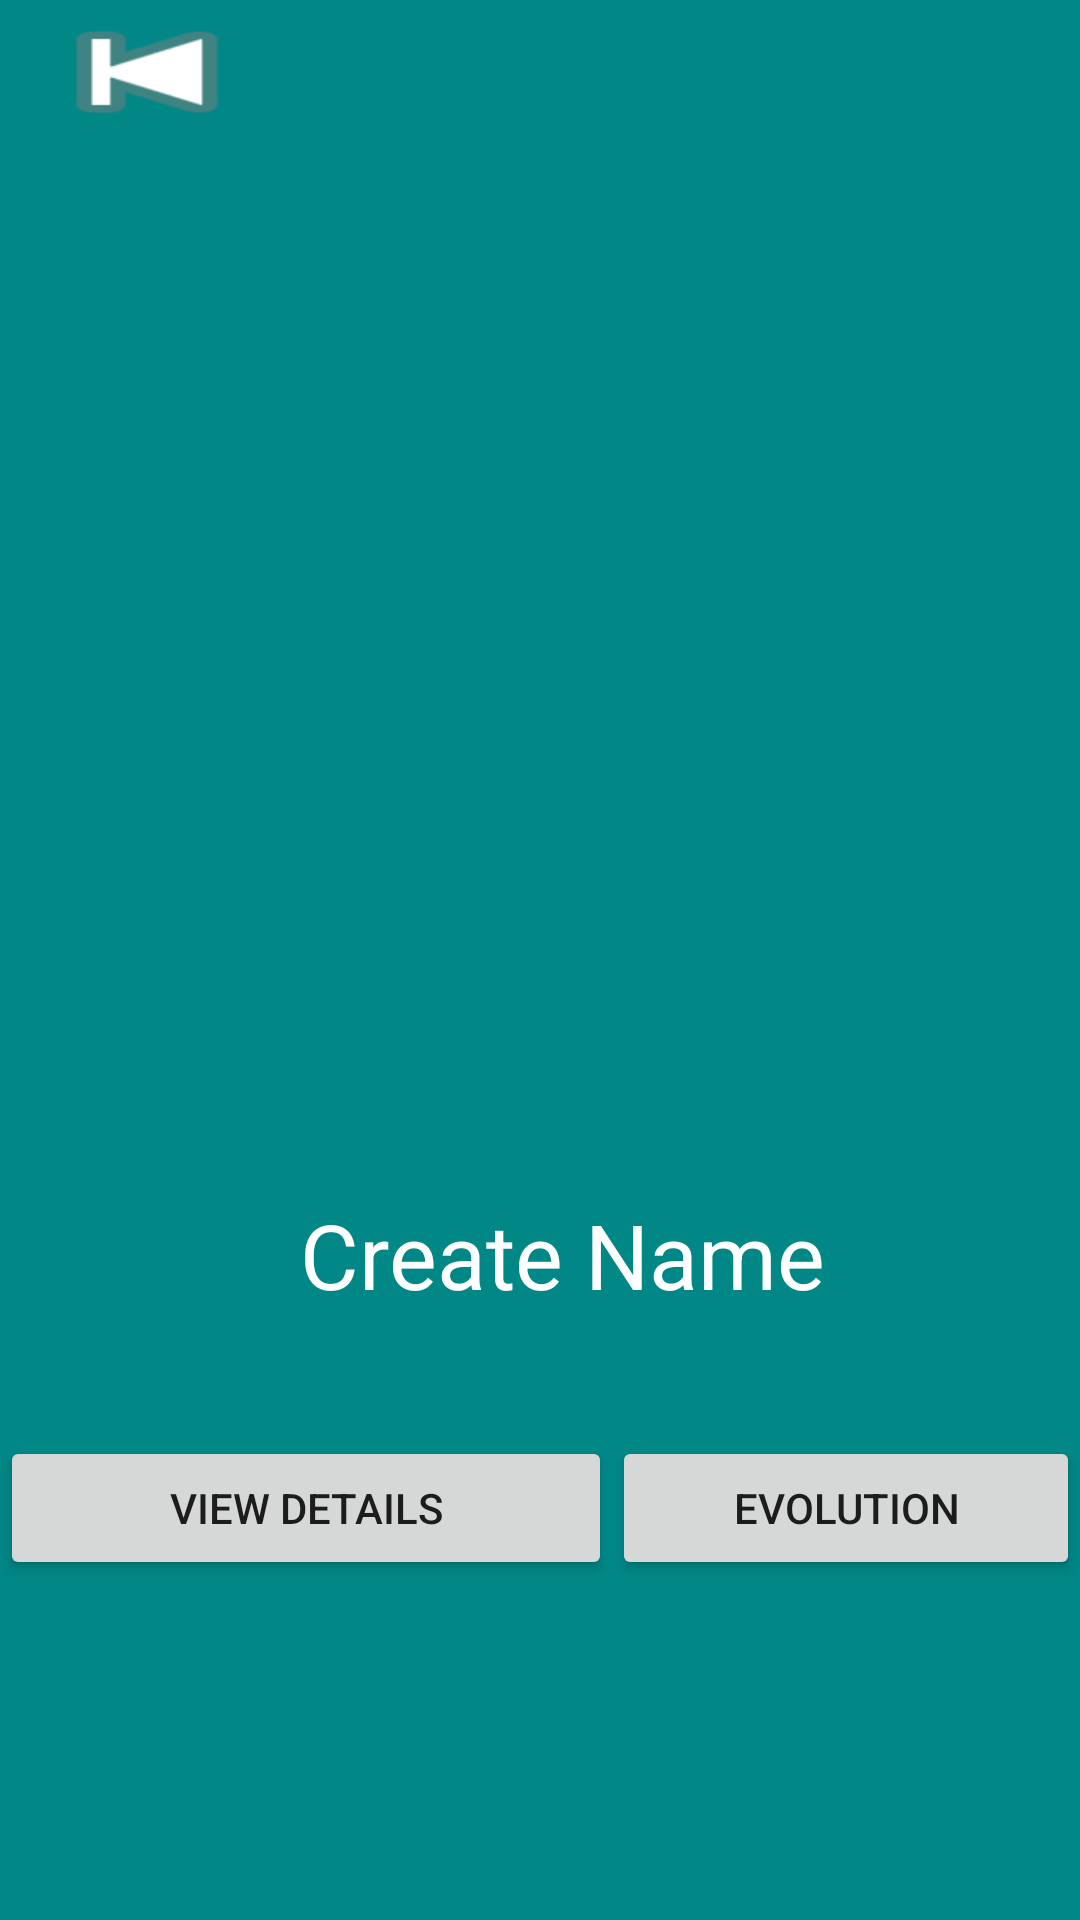

Layout XML and referenced resources for this Android screen:
<!-- AndroidManifest.xml: application theme Theme.Pokdexcreando -->
<!-- res/layout/activity_detail.xml -->
<?xml version="1.0" encoding="utf-8"?>
<LinearLayout xmlns:android="http://schemas.android.com/apk/res/android"
    xmlns:app="http://schemas.android.com/apk/res-auto"
    xmlns:tools="http://schemas.android.com/tools"
    android:id="@+id/details_lnly"
    android:layout_width="match_parent"
    android:layout_height="match_parent"
    android:background="@color/teal_700"
    android:orientation="vertical"
    tools:context=".DetailActivity">

    <Button
        android:id="@+id/backbutton"
        android:layout_width="98dp"
        android:layout_height="wrap_content"
        android:background="@android:drawable/ic_media_previous"
        android:text=""
        android:textColor="@android:color/black"></Button>

    <ImageView
        android:id="@+id/imageview"
        android:layout_width="match_parent"
        android:layout_height="350dp"
        android:background="#00C16868"
        android:src="@mipmap/ic_launcher" />

    <TextView
        android:id="@+id/texte1view"
        android:layout_width="wrap_content"
        android:layout_height="wrap_content"
        android:layout_marginStart="100dp"
        android:layout_marginLeft="20dp"
        android:layout_marginEnd="40dp"
        android:layout_marginRight="40dp"
        android:text="Create Name"
        android:textColor="@color/white"
        android:textSize="30sp" />

    <TextView
        android:id="@+id/text2view"
        android:layout_width="260dp"
        android:layout_height="wrap_content"
        android:layout_marginStart="100dp"
        android:layout_marginLeft="20dp"
        android:layout_marginEnd="40dp"
        android:layout_marginRight="40dp"
        android:textColor="@android:color/white"
        android:textSize="30sp" />

    <LinearLayout
        android:layout_width="match_parent"
        android:layout_height="wrap_content"
        android:orientation="horizontal">

        <Button
            android:id="@+id/button_viewdetails"
            android:layout_width="204dp"
            android:layout_height="wrap_content"
            android:text="View details" />

        <Button
            android:id="@+id/button_evolution"
            android:layout_width="match_parent"
            android:layout_height="wrap_content"
            android:text="Evolution" />
    </LinearLayout>

    <LinearLayout
        android:layout_width="match_parent"
        android:layout_height="wrap_content"
        android:orientation="vertical"
        android:visibility="visible">

        <LinearLayout
            android:id="@+id/ly_evolution"
            android:layout_width="match_parent"
            android:layout_height="wrap_content"
            android:orientation="horizontal"
            tools:visibility="visible">

            <ImageView
                android:id="@+id/imageView1"
                android:layout_width="100dp"
                android:layout_height="100dp"
                android:layout_margin="5dp"
                tools:srcCompat="@tools:sample/avatars"
                tools:visibility="invisible" />

            <ImageView
                android:id="@+id/imageView2"
                android:layout_width="100dp"
                android:layout_height="100dp"
                android:layout_margin="5dp"
                tools:srcCompat="@tools:sample/avatars"
                tools:visibility="invisible" />

            <ImageView
                android:id="@+id/imageView3"
                android:layout_width="100dp"
                android:layout_height="100dp"
                android:layout_margin="5dp"
                tools:srcCompat="@tools:sample/avatars"
                tools:visibility="invisible" />
        </LinearLayout>
    </LinearLayout>

    <LinearLayout
        android:layout_width="match_parent"
        android:layout_height="wrap_content"
        android:orientation="vertical"
        android:visibility="visible">

        <LinearLayout
            android:layout_width="match_parent"
            android:layout_height="wrap_content"
            android:orientation="horizontal"
            android:visibility="visible">

            <TextView
                android:id="@+id/textView9"
                android:layout_width="wrap_content"
                android:layout_height="wrap_content"
                android:layout_weight="1"
                android:text="@string/taille_pok"
                android:textColor="@color/white"
                android:visibility="invisible" />

            <TextView
                android:id="@+id/textView8"
                android:layout_width="wrap_content"
                android:layout_height="wrap_content"
                android:layout_weight="1"
                android:text=""
                android:textColor="@color/white" />
        </LinearLayout>

        <LinearLayout
            android:layout_width="match_parent"
            android:layout_height="wrap_content"
            android:orientation="horizontal"
            android:visibility="visible">

            <TextView
                android:id="@+id/textView7"
                android:layout_width="wrap_content"
                android:layout_height="wrap_content"
                android:layout_weight="1"
                android:text="@string/poids_pok"
                android:textColor="@color/white"
                android:visibility="invisible" />

            <TextView
                android:id="@+id/textView6"
                android:layout_width="wrap_content"
                android:layout_height="wrap_content"
                android:layout_weight="1"
                android:text=""
                android:textColor="@color/white" />
        </LinearLayout>

        <LinearLayout
            android:layout_width="match_parent"
            android:layout_height="wrap_content"
            android:orientation="horizontal"
            android:visibility="visible">

            <TextView
                android:id="@+id/textView5"
                android:layout_width="wrap_content"
                android:layout_height="wrap_content"
                android:layout_weight="1"
                android:text="@string/type_pok"
                android:textColor="@color/white"
                android:visibility="invisible" />

            <TextView
                android:id="@+id/textView4"
                android:layout_width="wrap_content"
                android:layout_height="wrap_content"
                android:layout_weight="1"
                android:text=""
                android:textColor="@color/white" />

        </LinearLayout>

    </LinearLayout>


</LinearLayout>
<!-- resources referenced by this layout -->
<resources>
  <string name="poids_pok">Poids</string>
  <string name="taille_pok">Taille</string>
  <string name="type_pok">Types</string>
  <style name="Theme.Pokdexcreando" parent="Theme.MaterialComponents.DayNight.DarkActionBar">
          
          <item name="colorPrimary">@color/purple_500</item>
          <item name="colorPrimaryVariant">@color/purple_700</item>
          <item name="colorOnPrimary">@color/white</item>
          
          <item name="colorSecondary">@color/teal_200</item>
          <item name="colorSecondaryVariant">@color/teal_700</item>
          <item name="colorOnSecondary">@color/black</item>
          
          <item name="android:statusBarColor" tools:targetApi="l">?attr/colorPrimaryVariant</item>
          
      </style>
  <!-- not gathered from this repository: default colours our renderer supplied (Android Studio template values) -->
  <color name="purple_500">#FF6200EE</color>
  <color name="purple_700">#FF3700B3</color>
  <color name="teal_200">#FF03DAC5</color>
  <color name="teal_700">#FF018786</color>
  <color name="black">#FF000000</color>
  <color name="white">#FFFFFFFF</color>
</resources>
